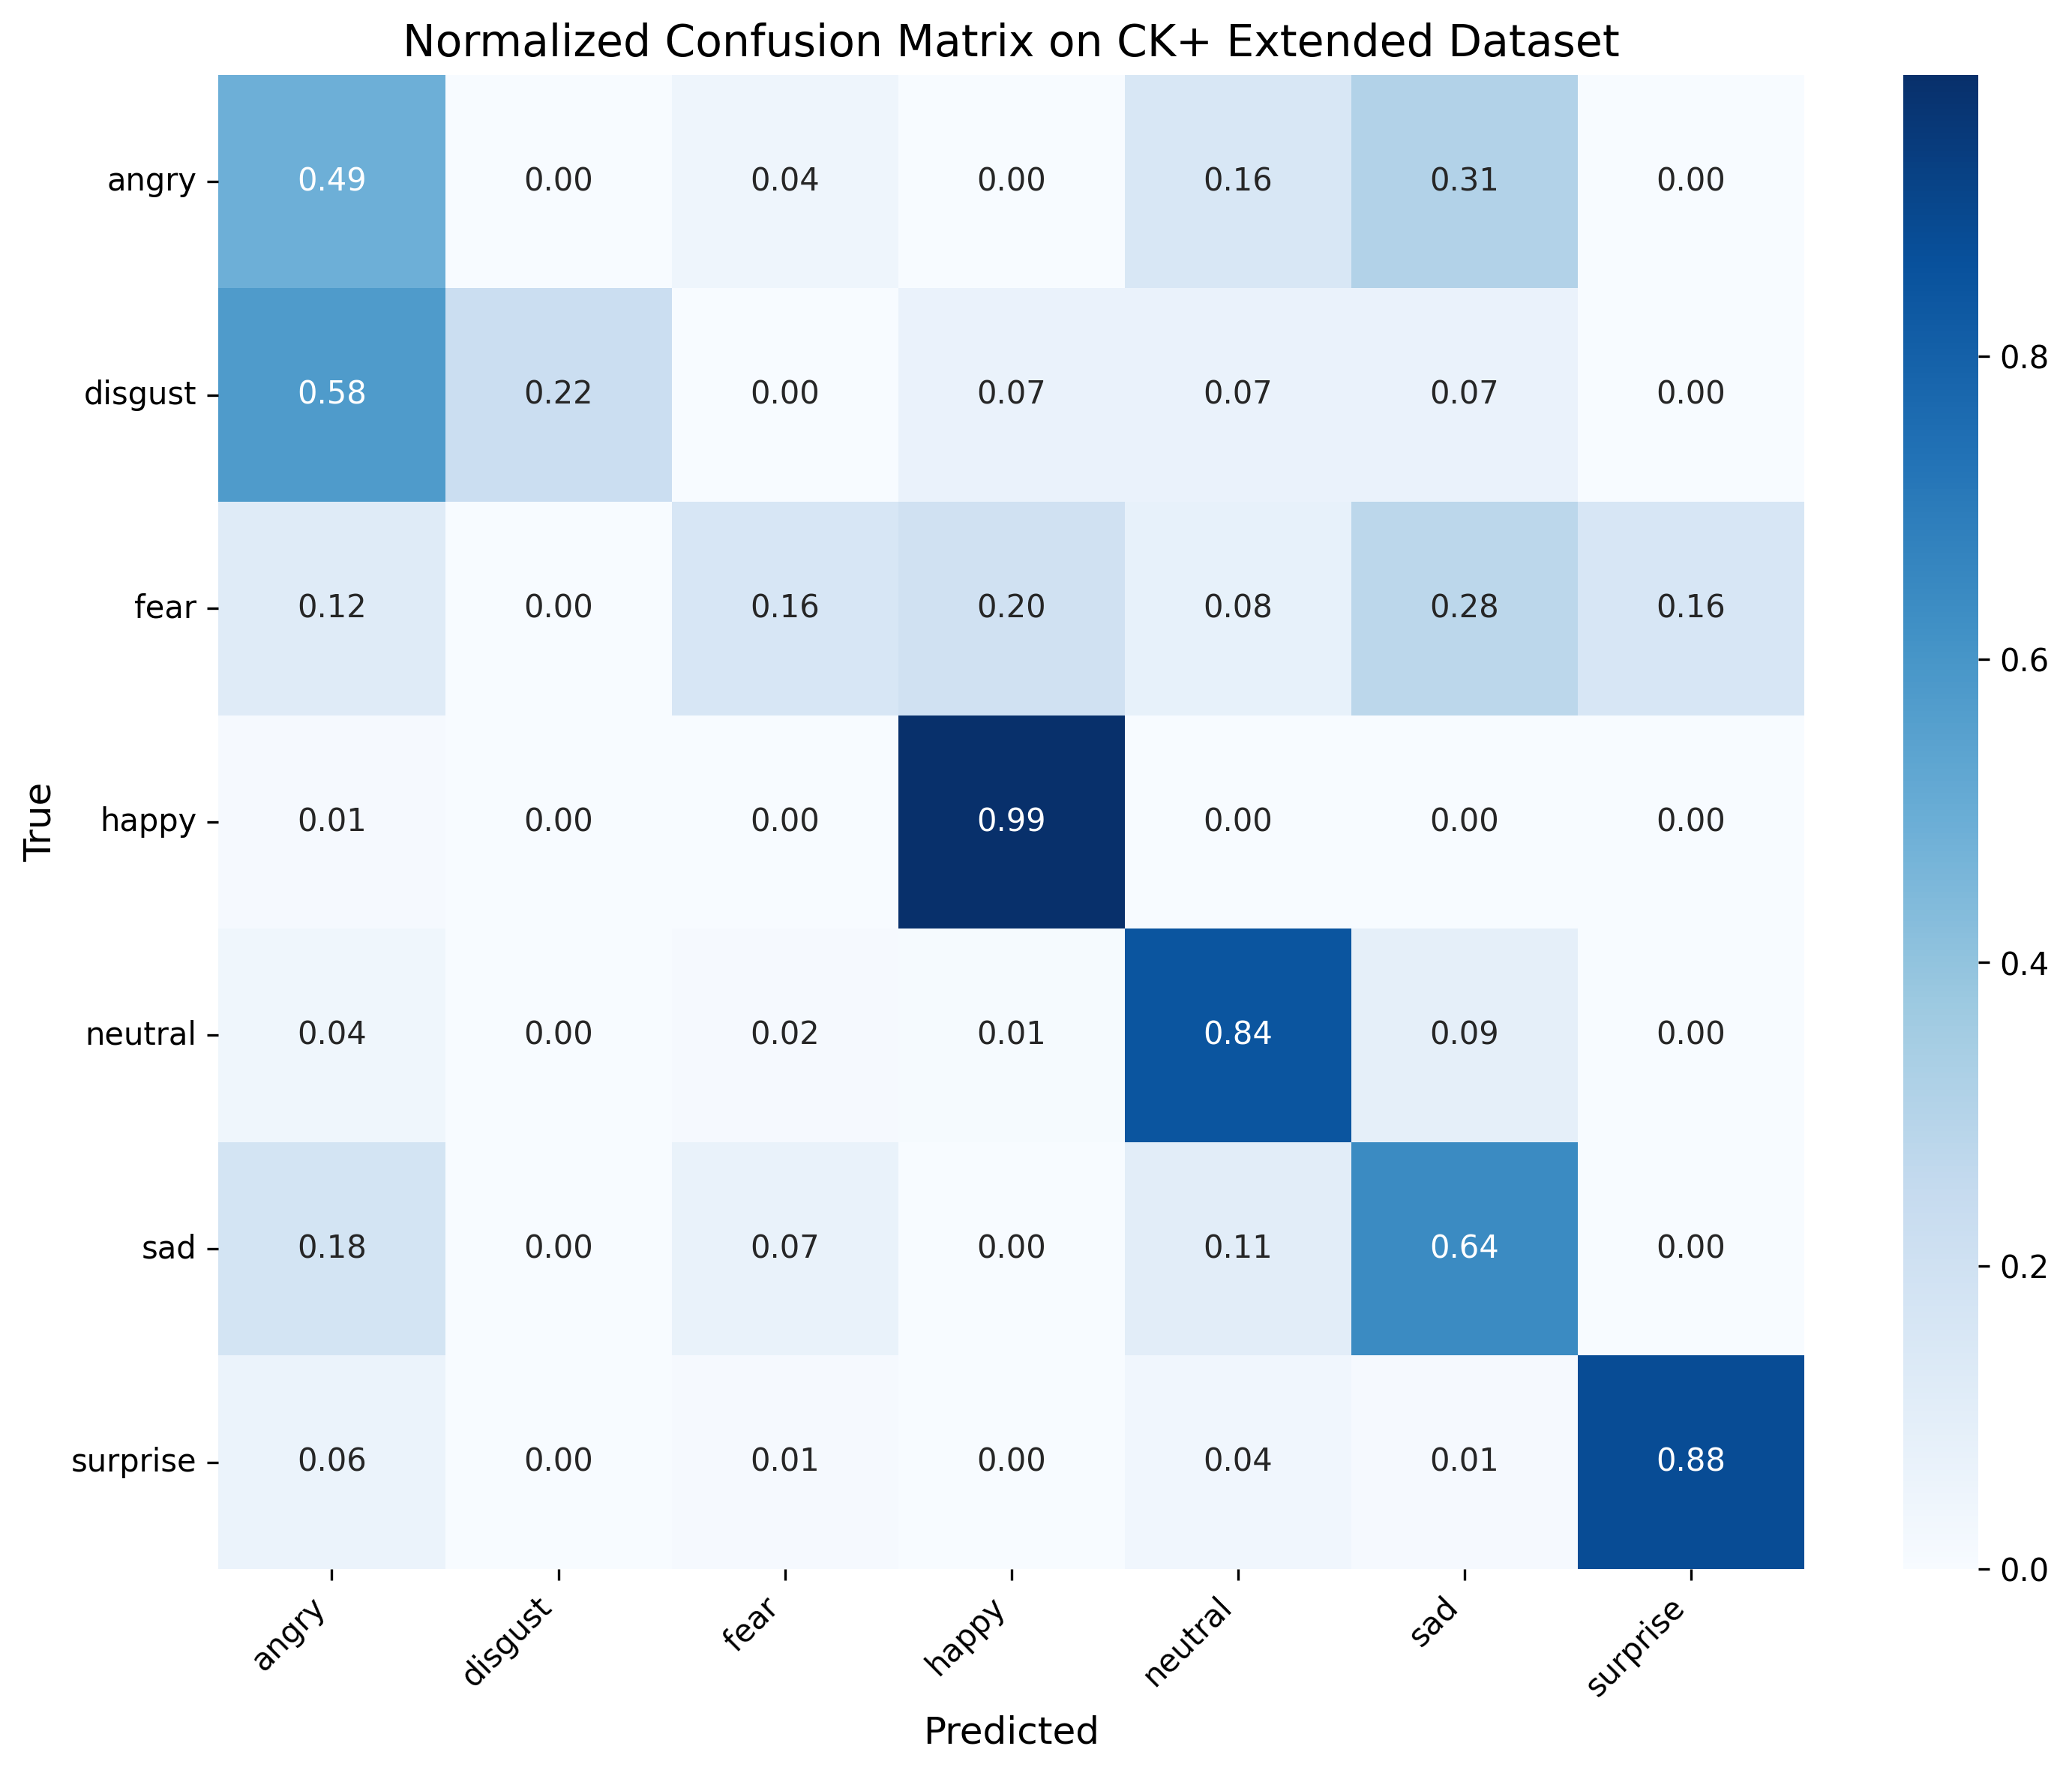

The file beside this chart, header and first rows:
, angry, disgust, fear, happy, neutral, sad, surprise
angry, 0.4889, 0.0, 0.04444, 0.0, 0.1556, 0.3111, 0.0
disgust, 0.5763, 0.2203, 0.0, 0.0678, 0.0678, 0.0678, 0.0
fear, 0.12, 0.0, 0.16, 0.2, 0.08, 0.28, 0.16
happy, 0.01449, 0.0, 0.0, 0.9855, 0.0, 0.0, 0.0
neutral, 0.03879, 0.0, 0.01518, 0.01012, 0.8449, 0.09106, 0.0
sad, 0.1786, 0.0, 0.07143, 0.0, 0.1071, 0.6429, 0.0
surprise, 0.06024, 0.0, 0.01205, 0.0, 0.03614, 0.01205, 0.8795
